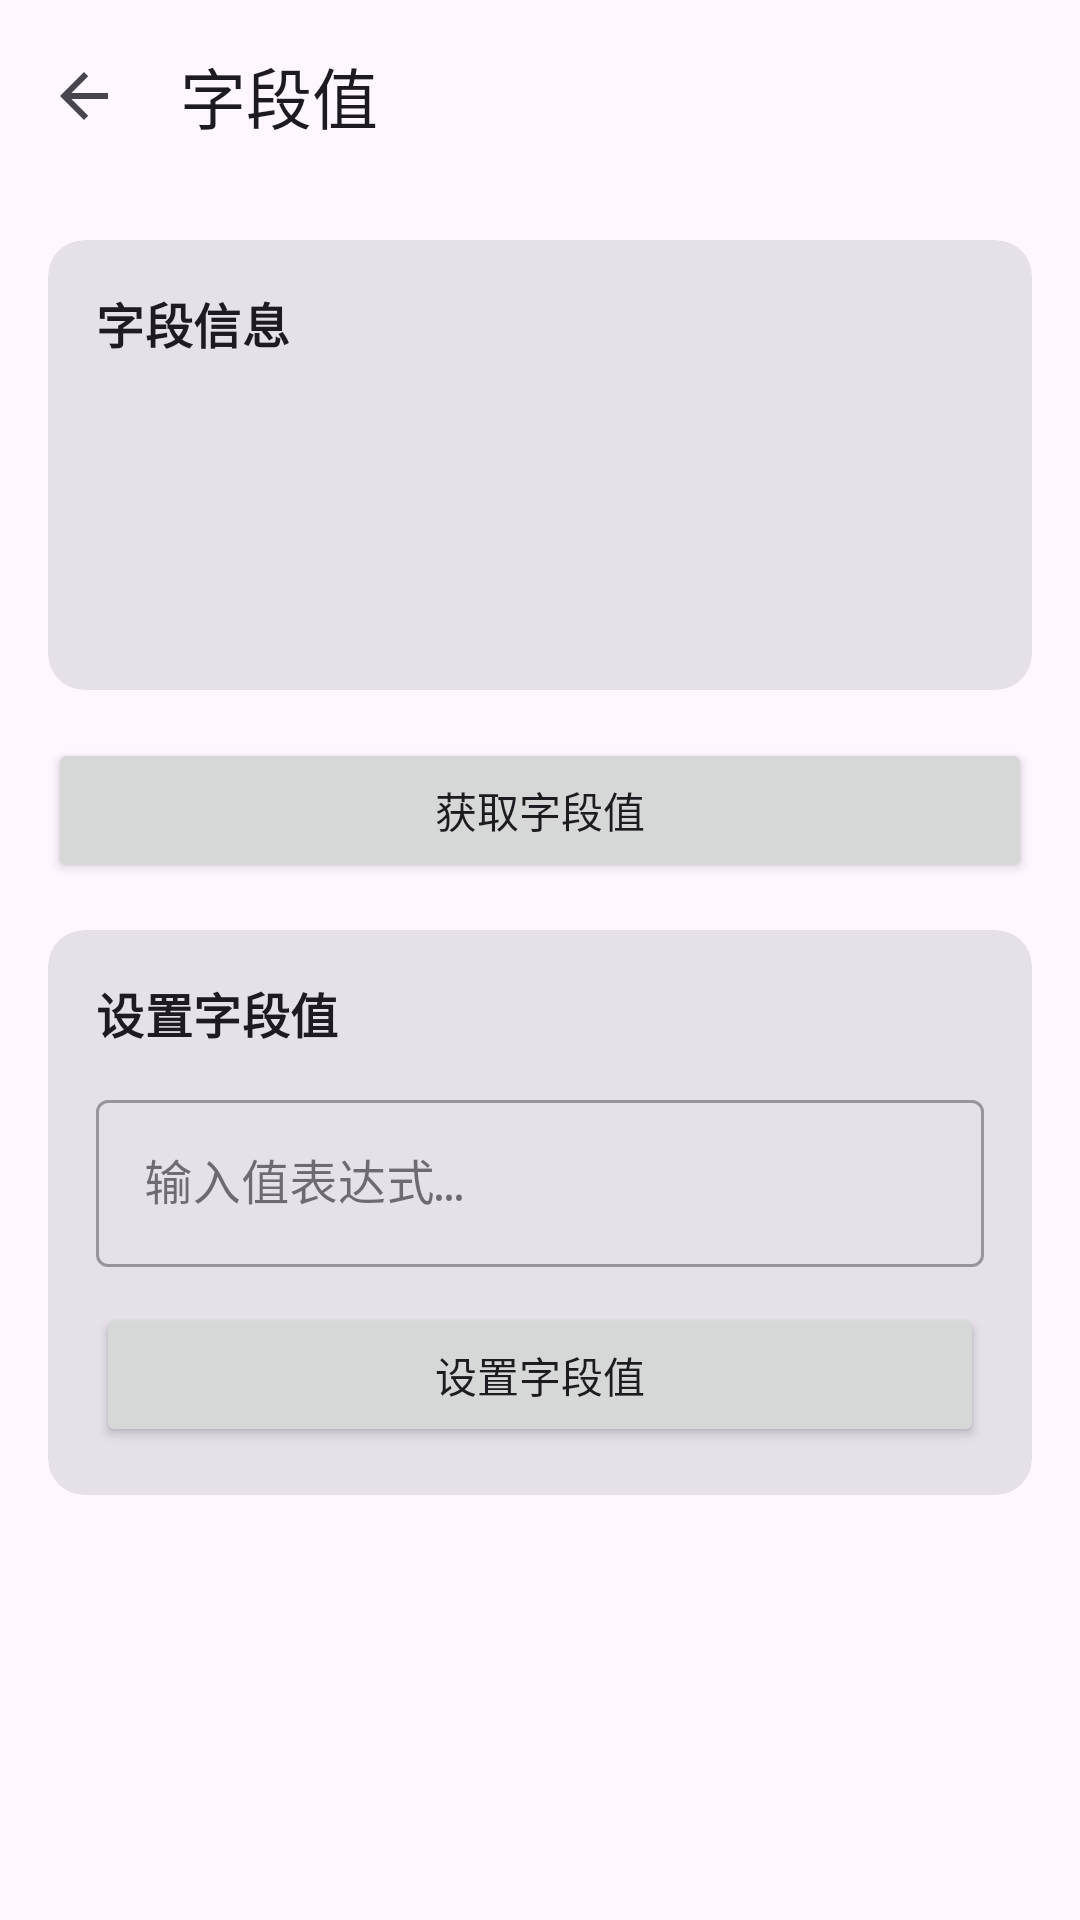

Reconstruct the res/layout file that produces this screen, plus the resources it refers to.
<!-- AndroidManifest.xml: activity theme Theme.JustNothing -->
<!-- res/layout/activity_field_detail.xml -->
<?xml version="1.0" encoding="utf-8"?>
<androidx.coordinatorlayout.widget.CoordinatorLayout
    xmlns:android="http://schemas.android.com/apk/res/android"
    xmlns:app="http://schemas.android.com/apk/res-auto"
    android:layout_width="match_parent"
    android:layout_height="match_parent">

    <com.google.android.material.appbar.AppBarLayout
        android:layout_width="match_parent"
        android:layout_height="wrap_content">

        <com.google.android.material.appbar.MaterialToolbar
            android:id="@+id/toolbar"
            android:layout_width="match_parent"
            android:layout_height="?attr/actionBarSize"
            app:title="@string/analysis_field_value_title"
            app:navigationIcon="?attr/homeAsUpIndicator" />

    </com.google.android.material.appbar.AppBarLayout>

    <androidx.core.widget.NestedScrollView
        android:layout_width="match_parent"
        android:layout_height="match_parent"
        app:layout_behavior="@string/appbar_scrolling_view_behavior">

        <LinearLayout
            android:layout_width="match_parent"
            android:layout_height="wrap_content"
            android:orientation="vertical"
            android:padding="@dimen/spacing_16">

            <com.google.android.material.card.MaterialCardView
                style="@style/Widget.App.Card"
                android:layout_width="match_parent"
                android:layout_height="wrap_content">

                <LinearLayout
                    android:layout_width="match_parent"
                    android:layout_height="wrap_content"
                    android:orientation="vertical"
                    android:padding="@dimen/spacing_16">

                    <TextView
                        android:layout_width="wrap_content"
                        android:layout_height="wrap_content"
                        android:text="@string/analysis_field_info_title"
                        android:textAppearance="@style/TextAppearance.App.Title.Bold" />

                    <TextView
                        android:id="@+id/tv_class_name"
                        android:layout_width="wrap_content"
                        android:layout_height="wrap_content"
                        android:layout_marginTop="@dimen/spacing_12"
                        android:textAppearance="?attr/textAppearanceBodyMedium" />

                    <TextView
                        android:id="@+id/tv_field_name"
                        android:layout_width="wrap_content"
                        android:layout_height="wrap_content"
                        android:layout_marginTop="@dimen/spacing_4"
                        android:textAppearance="@style/TextAppearance.App.Caption.Bold"
                        android:textColor="@color/blue" />

                    <TextView
                        android:id="@+id/tv_modifiers"
                        android:layout_width="wrap_content"
                        android:layout_height="wrap_content"
                        android:layout_marginTop="@dimen/spacing_4"
                        android:textColor="@color/blue"
                        android:textAppearance="@style/TextAppearance.App.Label" />

                    <TextView
                        android:id="@+id/tv_field_type"
                        android:layout_width="wrap_content"
                        android:layout_height="wrap_content"
                        android:layout_marginTop="@dimen/spacing_4"
                        android:textAppearance="?attr/textAppearanceBodySmall" />

                    <TextView
                        android:id="@+id/tv_declaring_class"
                        android:layout_width="wrap_content"
                        android:layout_height="wrap_content"
                        android:layout_marginTop="@dimen/spacing_4"
                        android:textColor="?attr/colorOnSurfaceVariant"
                        android:textAppearance="@style/TextAppearance.App.Label"
                        android:visibility="gone" />

                </LinearLayout>

            </com.google.android.material.card.MaterialCardView>

            <com.google.android.material.card.MaterialCardView
                style="@style/Widget.App.Card"
                android:id="@+id/card_instance"
                android:layout_width="match_parent"
                android:layout_height="wrap_content"
                android:layout_marginTop="@dimen/spacing_16"
                android:visibility="gone">

                <LinearLayout
                    android:layout_width="match_parent"
                    android:layout_height="wrap_content"
                    android:orientation="vertical"
                    android:padding="@dimen/spacing_16">

                    <TextView
                        android:layout_width="wrap_content"
                        android:layout_height="wrap_content"
                        android:text="@string/analysis_invoke_target_instance_title"
                        android:textAppearance="@style/TextAppearance.App.Title.Bold" />

                    <com.google.android.material.textfield.TextInputLayout
                        android:layout_width="match_parent"
                        android:layout_height="wrap_content"
                        android:layout_marginTop="@dimen/spacing_12"
                        android:hint="@string/analysis_invoke_target_instance_hint"
                        style="@style/Widget.MaterialComponents.TextInputLayout.OutlinedBox">

                        <com.google.android.material.textfield.TextInputEditText
                            android:id="@+id/et_target_instance"
                            android:layout_width="match_parent"
                            android:layout_height="wrap_content"
                            android:inputType="text"
                            android:fontFamily="monospace" />

                    </com.google.android.material.textfield.TextInputLayout>

                </LinearLayout>

            </com.google.android.material.card.MaterialCardView>

            <Button
                android:id="@+id/btn_get_value"
                android:layout_width="match_parent"
                android:layout_height="wrap_content"
                android:layout_marginTop="@dimen/spacing_16"
                android:text="@string/analysis_get_field_value" />

            <com.google.android.material.card.MaterialCardView
                style="@style/Widget.App.Card"
                android:id="@+id/card_set_value"
                android:layout_width="match_parent"
                android:layout_height="wrap_content"
                android:layout_marginTop="@dimen/spacing_16">

                <LinearLayout
                    android:layout_width="match_parent"
                    android:layout_height="wrap_content"
                    android:orientation="vertical"
                    android:padding="@dimen/spacing_16">

                    <TextView
                        android:layout_width="wrap_content"
                        android:layout_height="wrap_content"
                        android:text="@string/analysis_set_field_value_title"
                        android:textAppearance="@style/TextAppearance.App.Title.Bold" />

                    <com.google.android.material.textfield.TextInputLayout
                        android:layout_width="match_parent"
                        android:layout_height="wrap_content"
                        android:layout_marginTop="@dimen/spacing_12"
                        android:hint="@string/analysis_value_expression_hint"
                        style="@style/Widget.MaterialComponents.TextInputLayout.OutlinedBox">

                        <com.google.android.material.textfield.TextInputEditText
                            android:id="@+id/et_value_expression"
                            android:layout_width="match_parent"
                            android:layout_height="wrap_content"
                            android:inputType="text"
                            android:fontFamily="monospace" />

                    </com.google.android.material.textfield.TextInputLayout>

                    <Button
                        android:id="@+id/btn_set_value"
                        android:layout_width="match_parent"
                        android:layout_height="wrap_content"
                        android:layout_marginTop="@dimen/spacing_12"
                        android:text="@string/analysis_set_field_value" />

                </LinearLayout>

            </com.google.android.material.card.MaterialCardView>

            <com.google.android.material.card.MaterialCardView
                style="@style/Widget.App.Card"
                android:id="@+id/card_result"
                android:layout_width="match_parent"
                android:layout_height="wrap_content"
                android:layout_marginTop="@dimen/spacing_16"
                android:visibility="gone">

                <LinearLayout
                    android:layout_width="match_parent"
                    android:layout_height="wrap_content"
                    android:orientation="vertical"
                    android:padding="@dimen/spacing_16">

                    <TextView
                        android:layout_width="wrap_content"
                        android:layout_height="wrap_content"
                        android:text="@string/analysis_field_value_title"
                        android:textAppearance="@style/TextAppearance.App.Title.Bold" />

                    <TextView
                        android:id="@+id/tv_value"
                        android:layout_width="wrap_content"
                        android:layout_height="wrap_content"
                        android:layout_marginTop="@dimen/spacing_12"
                        android:textAppearance="?attr/textAppearanceBodyMedium" />

                    <TextView
                        android:id="@+id/tv_value_type"
                        android:layout_width="wrap_content"
                        android:layout_height="wrap_content"
                        android:layout_marginTop="@dimen/spacing_8"
                        android:textAppearance="?attr/textAppearanceBodySmall" />

                    <TextView
                        android:id="@+id/tv_value_hash"
                        android:layout_width="wrap_content"
                        android:layout_height="wrap_content"
                        android:layout_marginTop="@dimen/spacing_4"
                        android:textAppearance="?attr/textAppearanceBodySmall"
                        android:textColor="?attr/colorOnSurfaceVariant" />

                </LinearLayout>

            </com.google.android.material.card.MaterialCardView>

            <ProgressBar
                android:id="@+id/progress_bar"
                android:layout_width="wrap_content"
                android:layout_height="wrap_content"
                android:layout_gravity="center"
                android:layout_marginTop="@dimen/spacing_16"
                android:visibility="gone" />

        </LinearLayout>

    </androidx.core.widget.NestedScrollView>

</androidx.coordinatorlayout.widget.CoordinatorLayout>
<!-- resources referenced by this layout -->
<resources>
  <color name="blue">#03A9F4</color>
  <dimen name="spacing_12">12dp</dimen>
  <dimen name="spacing_16">16dp</dimen>
  <dimen name="spacing_4">4dp</dimen>
  <dimen name="spacing_8">8dp</dimen>
  <string name="analysis_field_info_title">字段信息</string>
  <string name="analysis_field_value_title">字段值</string>
  <string name="analysis_get_field_value">获取字段值</string>
  <string name="analysis_invoke_target_instance_hint">输入目标实例表达式…</string>
  <string name="analysis_invoke_target_instance_title">目标实例</string>
  <string name="analysis_set_field_value">设置字段值</string>
  <string name="analysis_set_field_value_title">设置字段值</string>
  <string name="analysis_value_expression_hint">输入值表达式…</string>
  <style name="TextAppearance.App.Caption.Bold" parent="TextAppearance.Material3.TitleSmall">
          <item name="android:textStyle">bold</item>
          <item name="android:textColor">?attr/colorOnSurface</item>
      </style>
  <style name="TextAppearance.App.Label" parent="TextAppearance.Material3.BodySmall">
          <item name="android:textColor">?attr/colorOnSurfaceVariant</item>
      </style>
  <style name="TextAppearance.App.Title.Bold" parent="TextAppearance.Material3.TitleMedium">
          <item name="android:textStyle">bold</item>
          <item name="android:textColor">?attr/colorOnSurface</item>
      </style>
  <style name="Widget.App.Card" parent="Widget.Material3.CardView.Filled">
          <item name="cardCornerRadius">@dimen/card_corner_radius</item>
      </style>
  <style name="Theme.JustNothing" parent="Base.Theme.JustNothing" />
  <dimen name="card_corner_radius">12dp</dimen>
  <style name="Base.Theme.JustNothing" parent="Theme.Material3.DayNight.NoActionBar">
          
      </style>
</resources>
